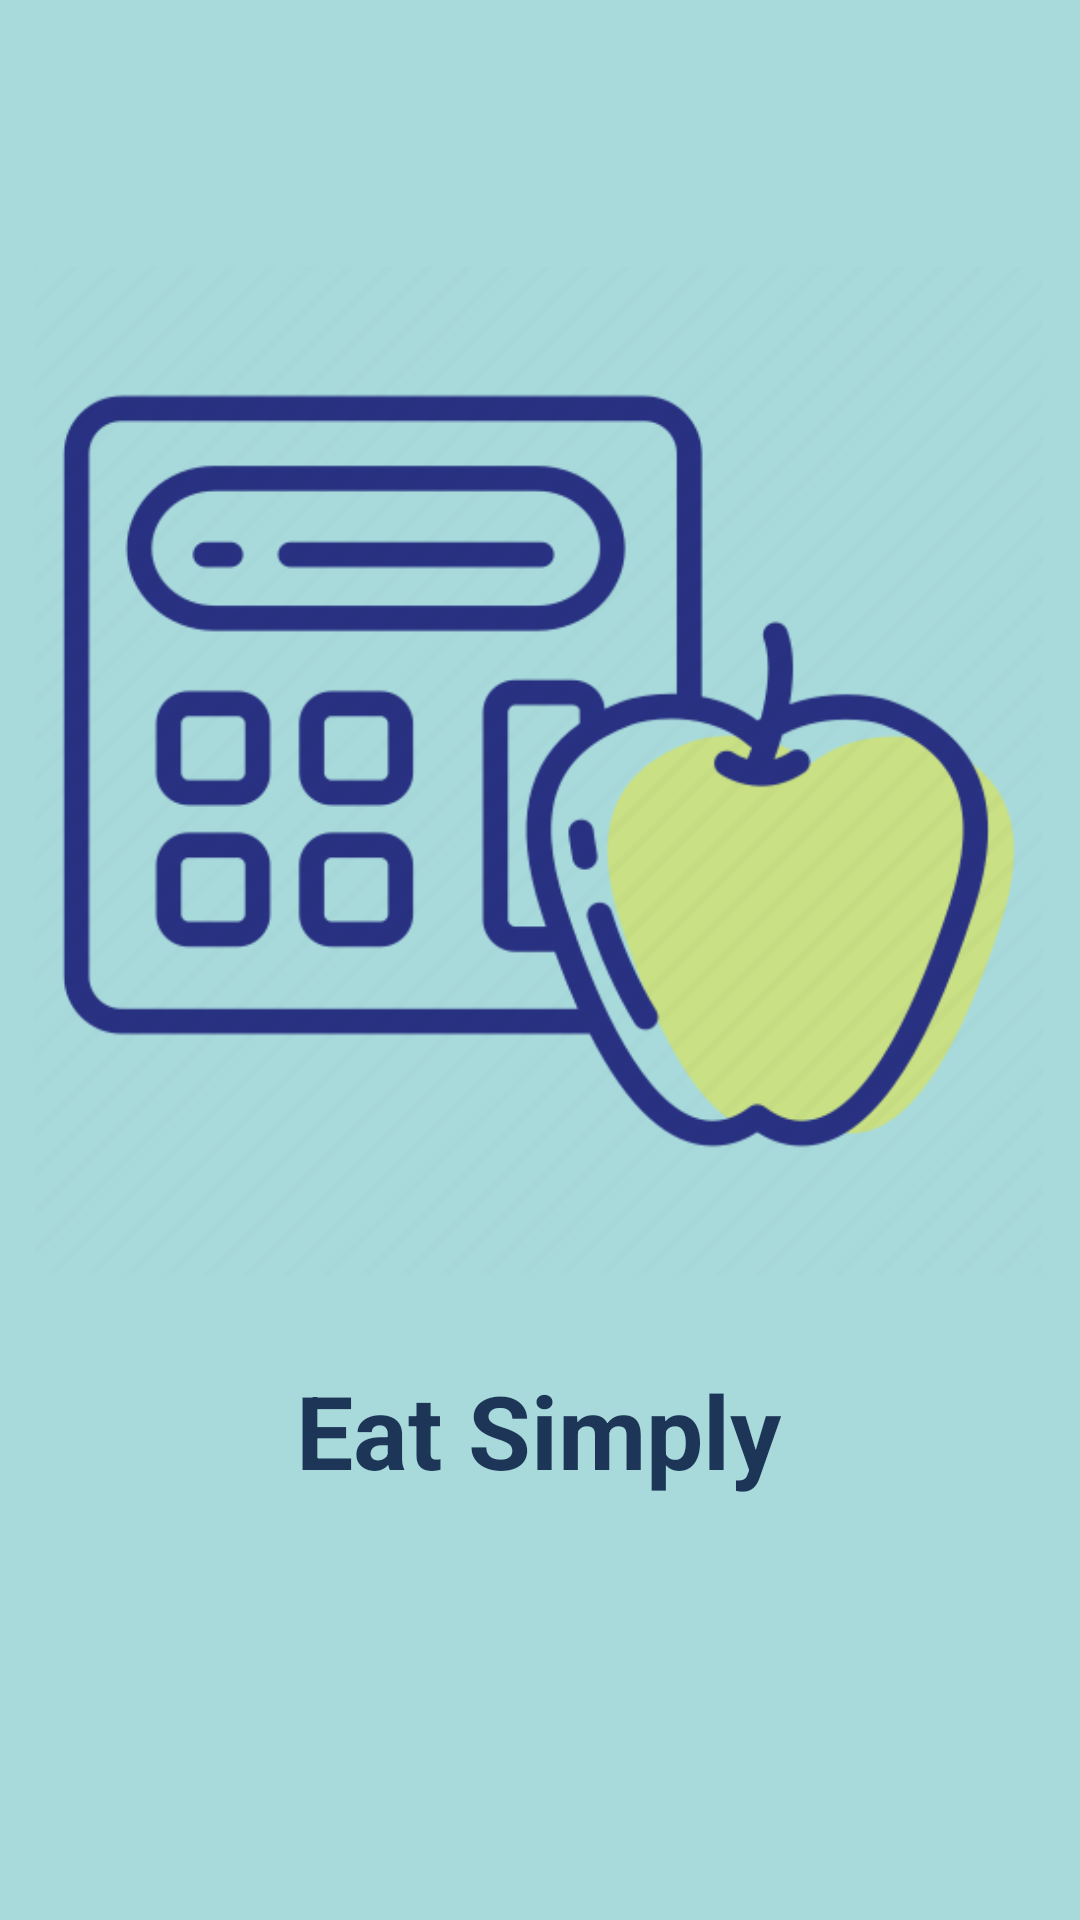

The Android layout XML behind this screen, and the referenced resources:
<!-- AndroidManifest.xml: application theme Theme.WireleseProject -->
<!-- res/layout/activity_splash.xml -->
<?xml version="1.0" encoding="utf-8"?>
<androidx.constraintlayout.widget.ConstraintLayout xmlns:android="http://schemas.android.com/apk/res/android"
    xmlns:app="http://schemas.android.com/apk/res-auto"
    xmlns:tools="http://schemas.android.com/tools"
    android:layout_width="match_parent"
    android:layout_height="match_parent"
    android:background="@color/babyBlue"
    tools:context=".SplashActivity">

    <TextView
        android:id="@+id/textSplash"
        android:layout_width="wrap_content"
        android:layout_height="58dp"
        android:text="Eat Simply"
        android:textColor="@color/blue"
        android:textSize="34sp"
        android:textStyle="bold"
        app:layout_constraintBottom_toBottomOf="parent"
        app:layout_constraintEnd_toEndOf="parent"
        app:layout_constraintHorizontal_bias="0.497"
        app:layout_constraintStart_toStartOf="parent"
        app:layout_constraintTop_toTopOf="parent"
        app:layout_constraintVertical_bias="0.78" />

    <ImageView
        android:id="@+id/imageView"
        android:layout_width="336dp"
        android:layout_height="382dp"
        app:layout_constraintBottom_toTopOf="@+id/textSplash"
        app:layout_constraintEnd_toEndOf="parent"
        app:layout_constraintHorizontal_bias="0.493"
        app:layout_constraintStart_toStartOf="parent"
        app:layout_constraintTop_toTopOf="parent"
        app:layout_constraintVertical_bias="0.916"
        app:srcCompat="@drawable/kcal" />

</androidx.constraintlayout.widget.ConstraintLayout>
<!-- resources referenced by this layout -->
<resources>
  <color name="babyBlue">#a8dadc</color>
  <color name="blue">#1d3557</color>
  <!-- drawable kcal: png bitmap (drawable-v24, 36287 bytes) -->
  <style name="Theme.WireleseProject" parent="Theme.MaterialComponents.DayNight.NoActionBar">
          
          <item name="colorPrimary">@color/purple_500</item>
          <item name="colorPrimaryVariant">@color/purple_700</item>
          <item name="colorOnPrimary">@color/white</item>
          
          <item name="colorSecondary">@color/teal_200</item>
          <item name="colorSecondaryVariant">@color/teal_700</item>
          <item name="colorOnSecondary">@color/black</item>
          
          <item name="android:statusBarColor">?attr/colorPrimaryVariant</item>
          
      </style>
  <color name="purple_500">#FF6200EE</color>
  <color name="purple_700">#FF3700B3</color>
  <color name="white">#FFFFFFFF</color>
  <color name="teal_200">#FF03DAC5</color>
  <color name="teal_700">#FF018786</color>
  <color name="black">#FF000000</color>
</resources>
